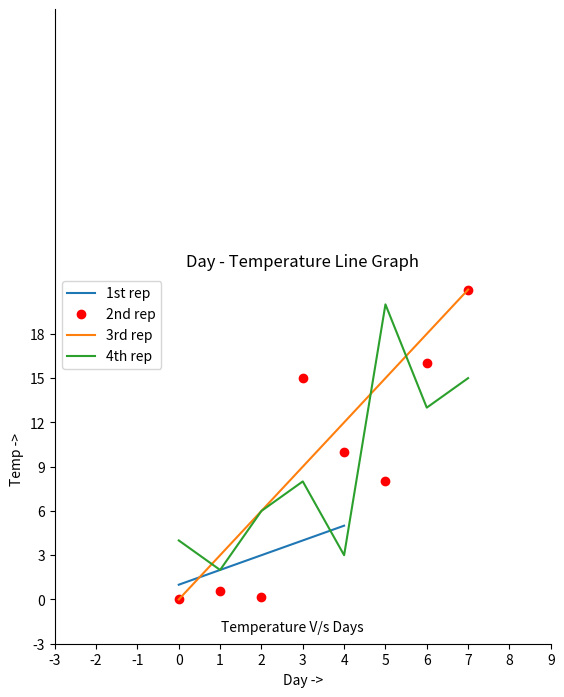

Reproduce this figure in Python.
import matplotlib.pyplot as plt

a = [1, 2, 3, 4, 5]
b = [0, 0.6, 0.2, 15, 10, 8, 16, 21]
plt.plot(a)

# o is for circle and r for red
plt.plot(b, "or")

plt.plot(list(range(0, 22, 3)))

plt.xlabel("Day ->")
plt.ylabel("Temp ->")

c = [4, 2, 6, 8, 3, 20, 13, 15]
plt.plot(c, label="4th rep")

ax = plt.gca()

# get command over the individual boundary of the graph body
ax.spines["right"].set_visible(False)
ax.spines["top"].set_visible(False)

# set the range of bounds of left
ax.spines["left"].set_bounds(-3, 40)

# set the interval in x-axis and y-axis
plt.xticks(list(range(-3, 10)))
plt.yticks(list(range(-3, 20, 3)))

# Legend
ax.legend(["1st rep", "2nd rep", "3rd rep", "4th rep"])

# anotate command helps to write on the graphs at any xy denotes
plt.annotate("Temperature V/s Days", xy=(1.01, -2.15))

# Title
plt.title("Day - Temperature Line Graph")

plt.show()
